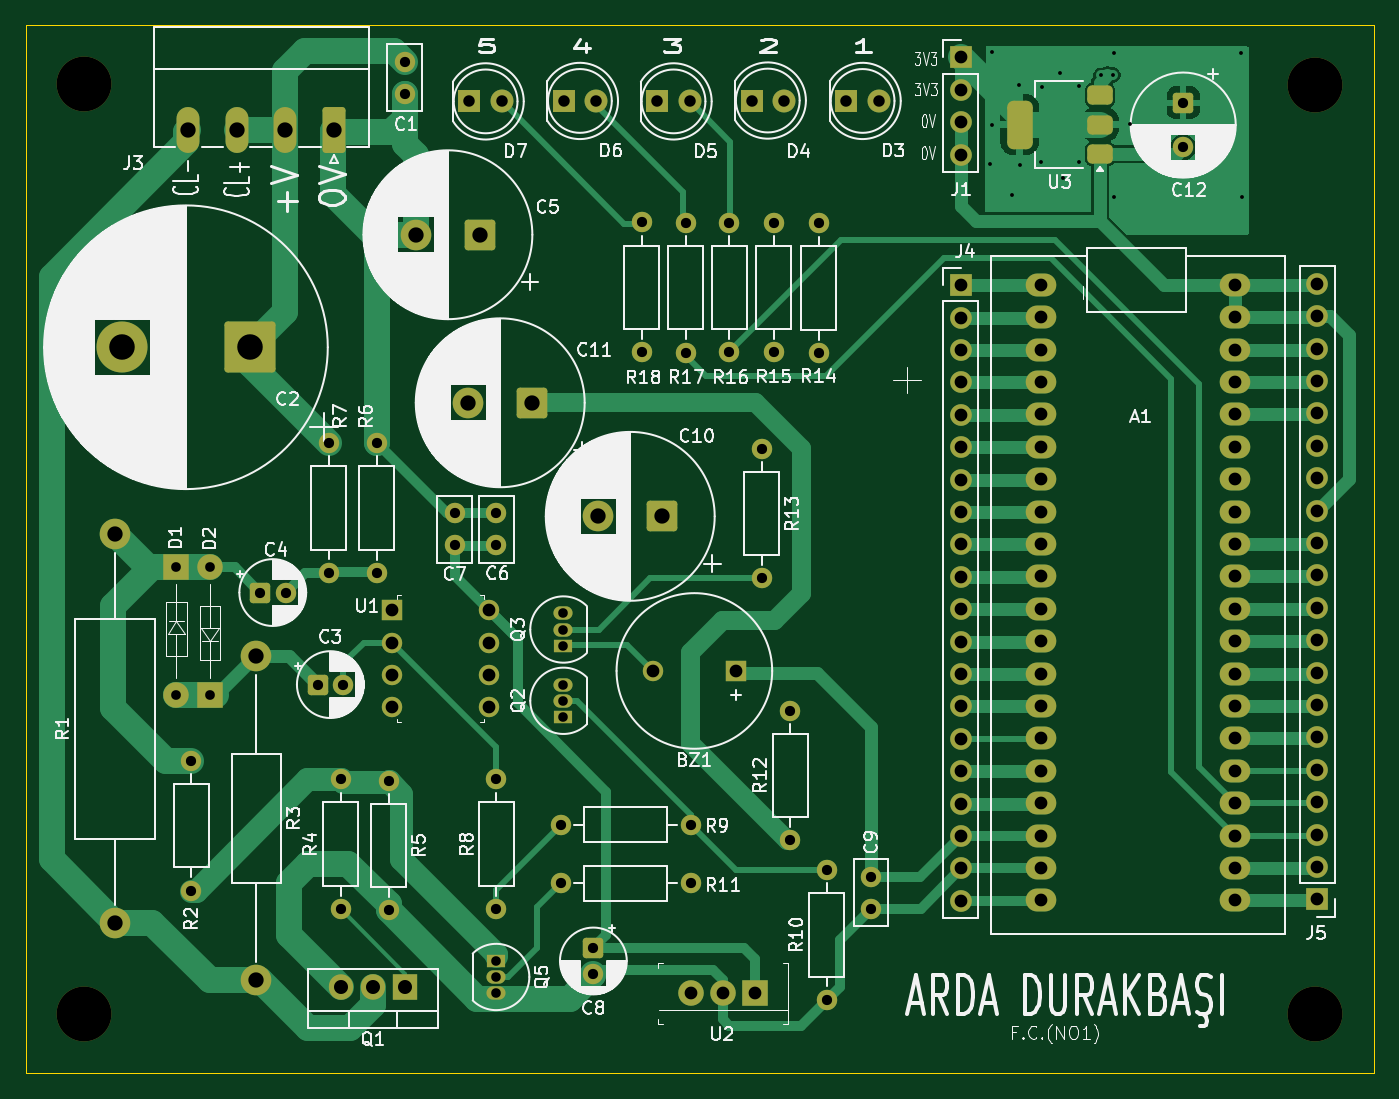
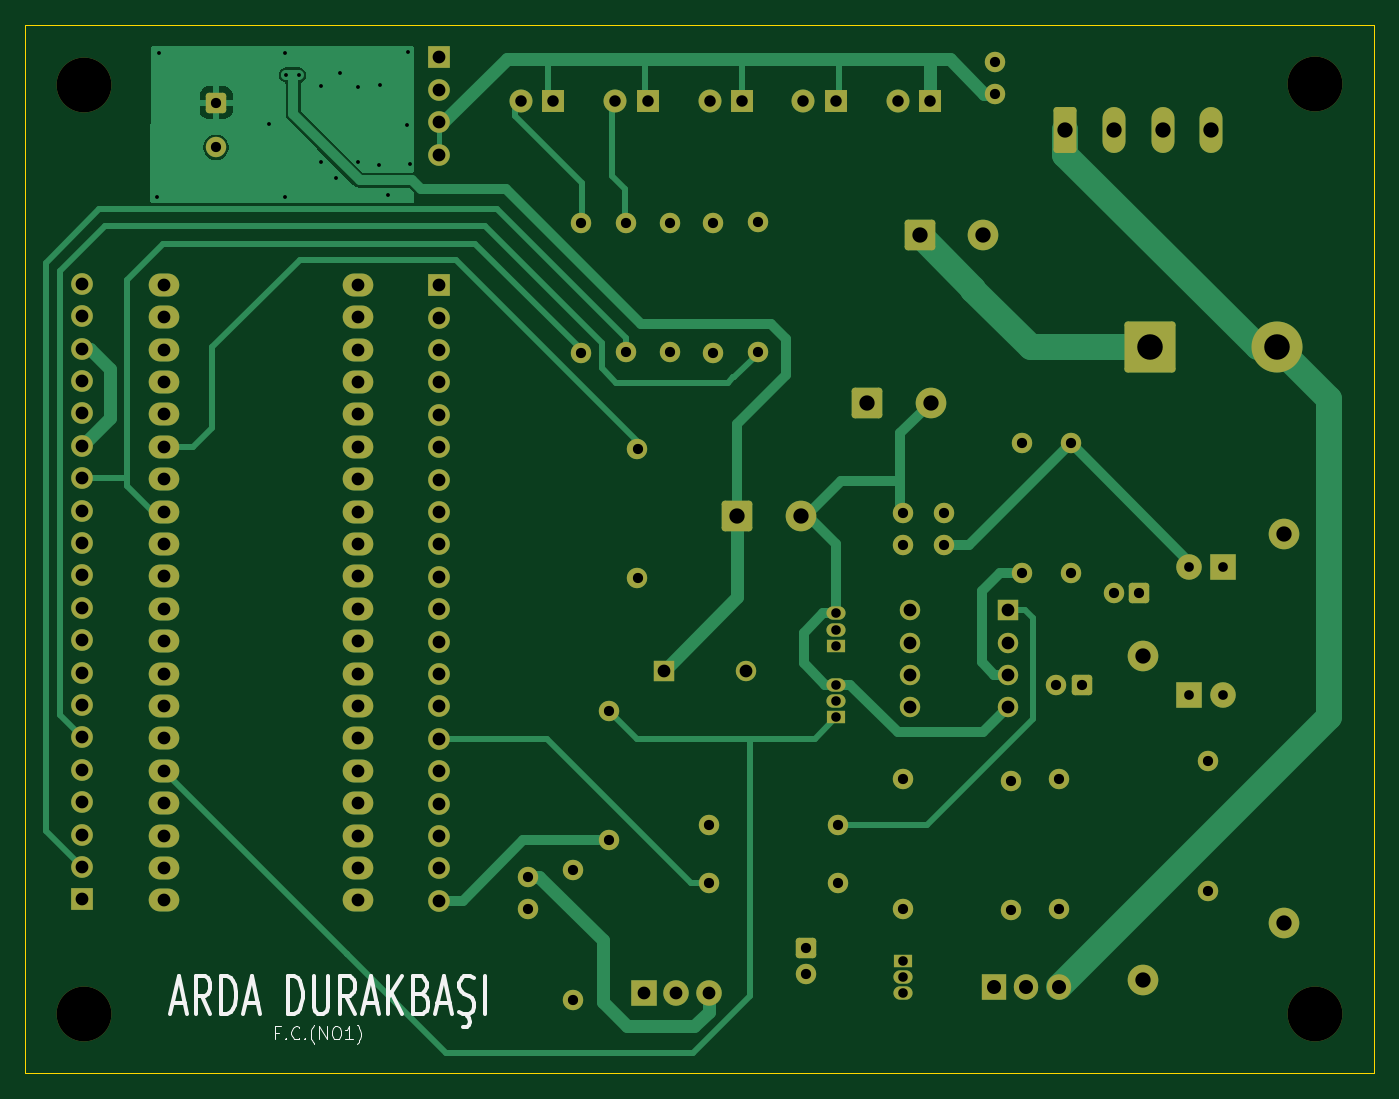
Circuit board: 11 layer files. Board 105.7 x 82.2 mm.
- bottom_copper: stm32_metaldetector-B_Cu.gbr (31783 bytes)
- bottom_mask: stm32_metaldetector-B_Mask.gbr (8260 bytes)
- paste: stm32_metaldetector-B_Paste.gbr (477 bytes)
- bottom_silk: stm32_metaldetector-B_Silkscreen.gbr (10167 bytes)
- outline: stm32_metaldetector-Edge_Cuts.gbr (764 bytes)
- top_copper: stm32_metaldetector-F_Cu.gbr (45582 bytes)
- top_mask: stm32_metaldetector-F_Mask.gbr (8613 bytes)
- paste: stm32_metaldetector-F_Paste.gbr (1393 bytes)
- top_silk: stm32_metaldetector-F_Silkscreen.gbr (182736 bytes)
- drill: stm32_metaldetector-NPTH.drl (415 bytes)
- drill: stm32_metaldetector-PTH.drl (4384 bytes)

=== bottom_copper: stm32_metaldetector-B_Cu.gbr (31783 bytes, source omitted) ===
=== bottom_mask: stm32_metaldetector-B_Mask.gbr (8260 bytes, source omitted) ===
=== paste: stm32_metaldetector-B_Paste.gbr ===
%TF.GenerationSoftware,KiCad,Pcbnew,9.0.3*%
%TF.CreationDate,2025-07-29T18:14:08+03:00*%
%TF.ProjectId,stm32_metaldetector,73746d33-325f-46d6-9574-616c64657465,rev?*%
%TF.SameCoordinates,Original*%
%TF.FileFunction,Paste,Bot*%
%TF.FilePolarity,Positive*%
%FSLAX46Y46*%
G04 Gerber Fmt 4.6, Leading zero omitted, Abs format (unit mm)*
G04 Created by KiCad (PCBNEW 9.0.3) date 2025-07-29 18:14:08*
%MOMM*%
%LPD*%
G01*
G04 APERTURE LIST*
G04 APERTURE END LIST*
M02*

=== bottom_silk: stm32_metaldetector-B_Silkscreen.gbr (10167 bytes, source omitted) ===
=== outline: stm32_metaldetector-Edge_Cuts.gbr ===
%TF.GenerationSoftware,KiCad,Pcbnew,9.0.3*%
%TF.CreationDate,2025-07-29T18:14:08+03:00*%
%TF.ProjectId,stm32_metaldetector,73746d33-325f-46d6-9574-616c64657465,rev?*%
%TF.SameCoordinates,Original*%
%TF.FileFunction,Profile,NP*%
%FSLAX46Y46*%
G04 Gerber Fmt 4.6, Leading zero omitted, Abs format (unit mm)*
G04 Created by KiCad (PCBNEW 9.0.3) date 2025-07-29 18:14:08*
%MOMM*%
%LPD*%
G01*
G04 APERTURE LIST*
%TA.AperFunction,Profile*%
%ADD10C,0.050000*%
%TD*%
G04 APERTURE END LIST*
D10*
X130600000Y-97536000D02*
X24892000Y-97536000D01*
X24892000Y-97536000D02*
X24892000Y-15350000D01*
X30450000Y-15350000D02*
X130600000Y-15350000D01*
X130600000Y-15350000D02*
X130600000Y-97536000D01*
X24892000Y-15350000D02*
X30450000Y-15350000D01*
M02*

=== top_copper: stm32_metaldetector-F_Cu.gbr (45582 bytes, source omitted) ===
=== top_mask: stm32_metaldetector-F_Mask.gbr (8613 bytes, source omitted) ===
=== paste: stm32_metaldetector-F_Paste.gbr (1393 bytes, source withheld) ===
=== top_silk: stm32_metaldetector-F_Silkscreen.gbr (182736 bytes, source omitted) ===
=== drill: stm32_metaldetector-NPTH.drl ===
M48
; DRILL file {KiCad 9.0.3} date 2025-07-29T18:14:06+0300
; FORMAT={-:-/ absolute / metric / decimal}
; #@! TF.CreationDate,2025-07-29T18:14:06+03:00
; #@! TF.GenerationSoftware,Kicad,Pcbnew,9.0.3
; #@! TF.FileFunction,NonPlated,1,2,NPTH
FMAT,2
METRIC
; #@! TA.AperFunction,NonPlated,NPTH,ComponentDrill
T1C4.300
%
G90
G05
T1
X29.509Y-19.99
X29.509Y-92.912
X125.987Y-92.912
X126.0Y-20.015
M30

=== drill: stm32_metaldetector-PTH.drl ===
M48
; DRILL file {KiCad 9.0.3} date 2025-07-29T18:14:06+0300
; FORMAT={-:-/ absolute / metric / decimal}
; #@! TF.CreationDate,2025-07-29T18:14:06+03:00
; #@! TF.GenerationSoftware,Kicad,Pcbnew,9.0.3
; #@! TF.FileFunction,Plated,1,2,PTH
FMAT,2
METRIC
; #@! TA.AperFunction,Plated,PTH,ViaDrill
T1C0.300
; #@! TA.AperFunction,Plated,PTH,ComponentDrill
T2C0.750
; #@! TA.AperFunction,Plated,PTH,ComponentDrill
T3C0.760
; #@! TA.AperFunction,Plated,PTH,ComponentDrill
T4C0.800
; #@! TA.AperFunction,Plated,PTH,ComponentDrill
T5C0.900
; #@! TA.AperFunction,Plated,PTH,ComponentDrill
T6C1.000
; #@! TA.AperFunction,Plated,PTH,ComponentDrill
T7C1.100
; #@! TA.AperFunction,Plated,PTH,ComponentDrill
T8C1.200
; #@! TA.AperFunction,Plated,PTH,ComponentDrill
T9C2.000
%
G90
G05
T1
X100.479Y-26.252
X100.624Y-17.438
X100.661Y-23.178
X102.192Y-28.69
X102.778Y-20.021
X102.841Y-26.302
X104.504Y-26.095
X104.536Y-20.21
X105.966Y-19.076
X106.256Y-27.361
X107.453Y-20.166
X107.453Y-26.12
X109.179Y-19.284
X110.13Y-19.246
X110.237Y-28.816
X110.256Y-17.552
X111.504Y-23.115
X120.147Y-17.564
X120.248Y-28.841
T2
X61.783Y-88.707
X61.783Y-89.977
X61.783Y-91.247
X67.056Y-61.468
X67.056Y-62.738
X67.056Y-64.008
X67.056Y-67.056
X67.056Y-68.326
X67.056Y-69.596
T3
X36.72Y-57.85
X36.72Y-67.85
X39.343Y-57.857
X39.343Y-67.857
T4
X37.89Y-73.04
X37.89Y-83.2
X43.27Y-59.84
X45.27Y-59.84
X47.784Y-67.056
X48.655Y-48.128
X48.655Y-58.288
X49.591Y-74.483
X49.591Y-84.643
X49.784Y-67.056
X52.43Y-48.13
X52.43Y-58.29
X53.342Y-74.586
X53.342Y-84.746
X54.615Y-18.232
X54.615Y-20.732
X58.552Y-53.633
X58.552Y-56.133
X61.771Y-53.633
X61.771Y-56.133
X61.783Y-74.483
X61.783Y-84.643
X66.863Y-78.039
X66.863Y-82.611
X69.403Y-87.723
X69.403Y-89.723
X73.181Y-30.828
X73.181Y-40.988
X76.658Y-30.866
X76.658Y-41.026
X77.023Y-78.039
X77.023Y-82.611
X80.073Y-30.845
X80.073Y-41.005
X82.611Y-48.575
X82.611Y-58.735
X83.551Y-30.834
X83.551Y-40.994
X84.836Y-69.088
X84.836Y-79.248
X87.072Y-30.891
X87.072Y-41.051
X87.691Y-81.595
X87.691Y-91.755
X91.167Y-82.109
X91.167Y-84.609
X115.643Y-21.442
X115.643Y-24.942
T5
X59.685Y-21.336
X62.225Y-21.336
X67.076Y-21.3
X69.616Y-21.3
X74.417Y-21.336
X76.957Y-21.336
X81.805Y-21.269
X84.346Y-21.269
X89.239Y-21.3
X91.779Y-21.3
T6
X53.594Y-61.224
X53.594Y-63.764
X53.594Y-66.304
X53.594Y-68.844
X61.214Y-61.224
X61.214Y-63.764
X61.214Y-66.304
X61.214Y-68.844
X74.071Y-65.986
X77.023Y-91.247
X79.563Y-91.247
X80.571Y-65.986
X82.103Y-91.247
X98.204Y-35.748
X98.204Y-38.288
X98.204Y-40.828
X98.204Y-43.368
X98.204Y-45.908
X98.204Y-48.448
X98.204Y-50.988
X98.204Y-53.528
X98.204Y-56.068
X98.204Y-58.608
X98.204Y-61.148
X98.204Y-63.688
X98.204Y-66.228
X98.204Y-68.768
X98.204Y-71.308
X98.204Y-73.848
X98.204Y-76.388
X98.204Y-78.928
X98.204Y-81.468
X98.204Y-84.008
X98.211Y-17.882
X98.211Y-20.422
X98.211Y-22.962
X98.211Y-25.502
X104.484Y-35.718
X104.484Y-38.258
X104.484Y-40.798
X104.484Y-43.338
X104.484Y-45.878
X104.484Y-48.418
X104.484Y-50.958
X104.484Y-53.498
X104.484Y-56.038
X104.484Y-58.578
X104.484Y-61.118
X104.484Y-63.658
X104.484Y-66.198
X104.484Y-68.738
X104.484Y-71.278
X104.484Y-73.818
X104.484Y-76.358
X104.484Y-78.898
X104.484Y-81.438
X104.484Y-83.978
X119.724Y-35.718
X119.724Y-38.258
X119.724Y-40.798
X119.724Y-43.338
X119.724Y-45.878
X119.724Y-48.418
X119.724Y-50.958
X119.724Y-53.498
X119.724Y-56.038
X119.724Y-58.578
X119.724Y-61.118
X119.724Y-63.658
X119.724Y-66.198
X119.724Y-68.738
X119.724Y-71.278
X119.724Y-73.818
X119.724Y-76.358
X119.724Y-78.898
X119.724Y-81.438
X119.724Y-83.978
X126.144Y-35.638
X126.144Y-38.178
X126.144Y-40.718
X126.144Y-43.258
X126.144Y-45.798
X126.144Y-48.338
X126.144Y-50.878
X126.144Y-53.418
X126.144Y-55.958
X126.144Y-58.498
X126.144Y-61.038
X126.144Y-63.578
X126.144Y-66.118
X126.144Y-68.658
X126.144Y-71.198
X126.144Y-73.738
X126.144Y-76.278
X126.144Y-78.818
X126.144Y-81.358
X126.144Y-83.898
T7
X49.591Y-90.739
X52.131Y-90.739
X54.671Y-90.739
T8
X31.916Y-55.262
X31.916Y-85.742
X37.634Y-23.575
X41.444Y-23.575
X42.987Y-64.831
X42.987Y-90.231
X45.254Y-23.575
X49.064Y-23.575
X55.499Y-31.79
X59.6Y-44.963
X60.499Y-31.79
X64.6Y-44.963
X69.794Y-53.865
X74.794Y-53.865
T9
X32.462Y-40.61
X42.462Y-40.61
M30
